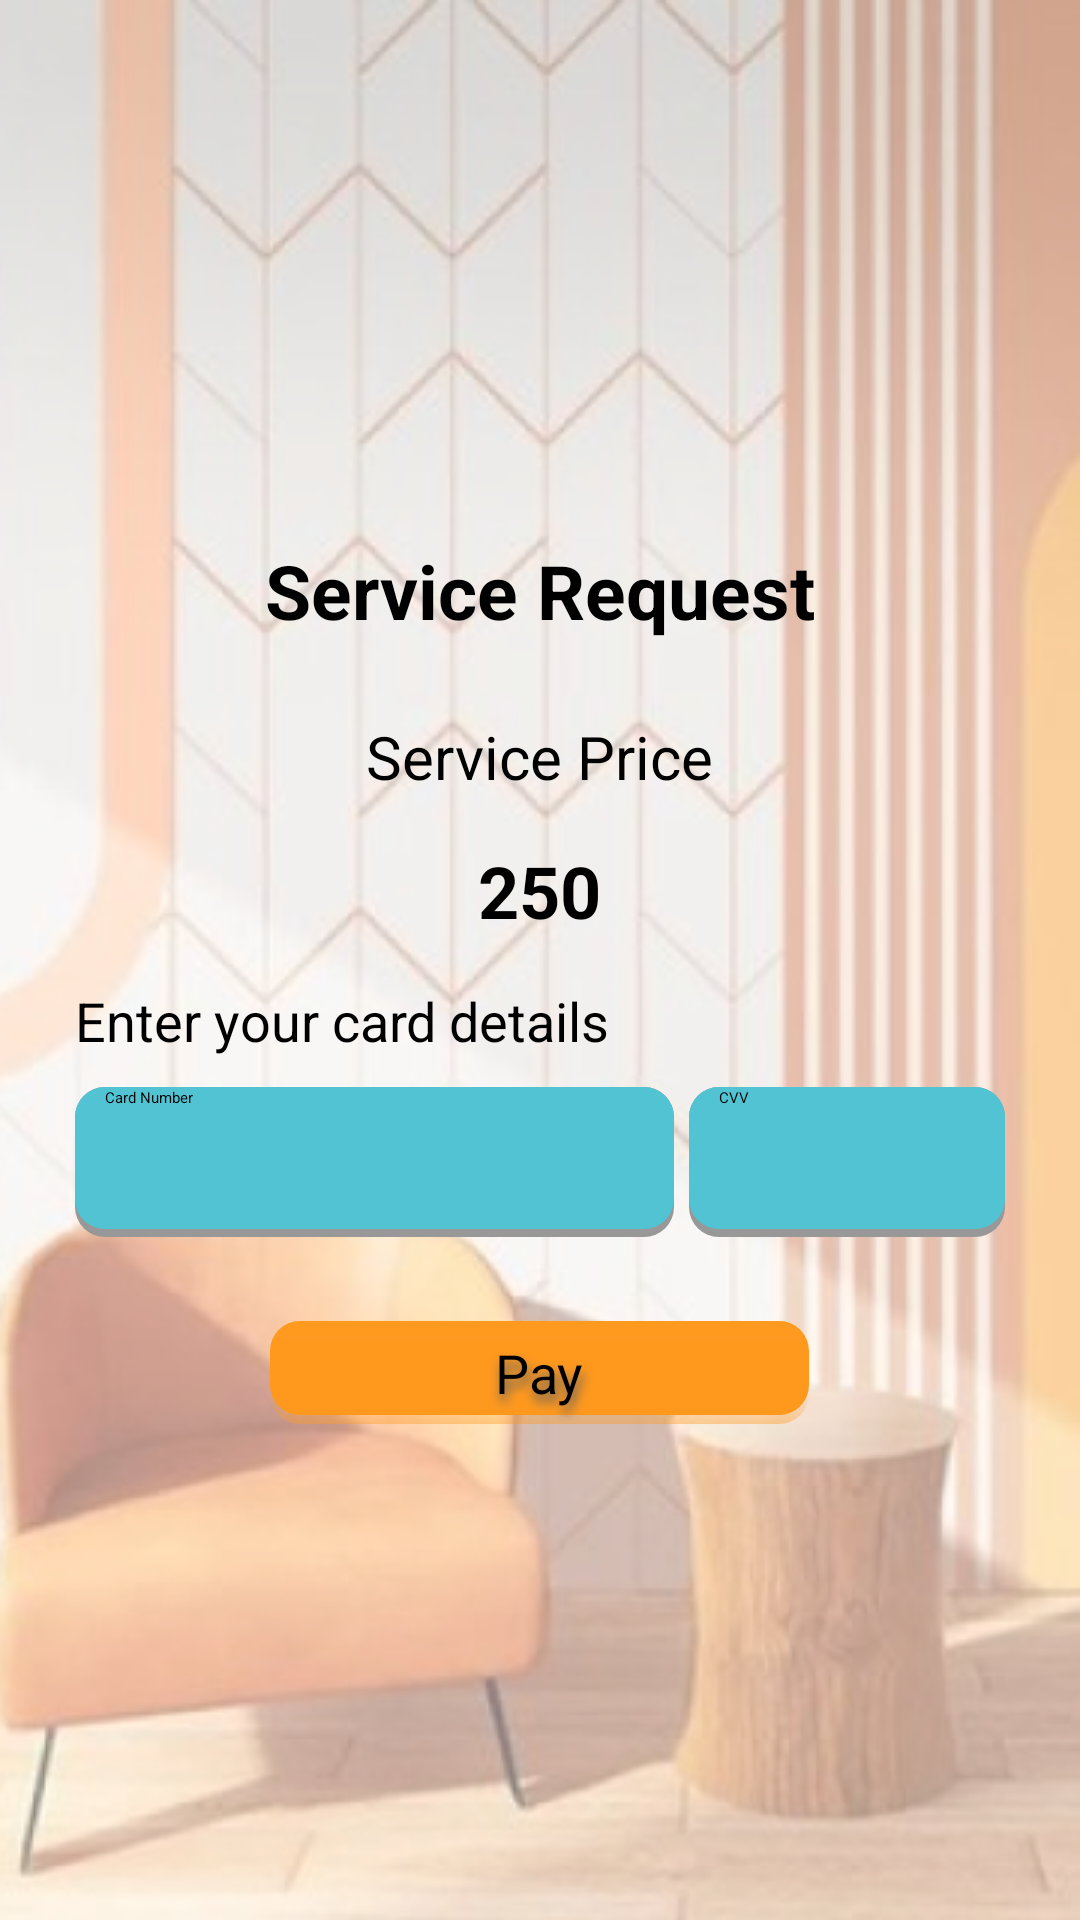

The Android layout XML behind this screen, and the referenced resources:
<!-- AndroidManifest.xml: application theme Theme.Ashghaluk -->
<!-- res/layout/activity_request_service.xml -->
<?xml version="1.0" encoding="utf-8"?>
<androidx.appcompat.widget.LinearLayoutCompat xmlns:android="http://schemas.android.com/apk/res/android"
    xmlns:app="http://schemas.android.com/apk/res-auto"
    xmlns:tools="http://schemas.android.com/tools"
    android:layout_width="match_parent"
    android:layout_height="match_parent"
    android:orientation="vertical"
    android:background="@drawable/back"
    android:gravity="center_vertical"
    android:paddingHorizontal="25dp"
    tools:context=".RequestServiceActivity">


    <TextView

        android:layout_width="wrap_content"
        android:layout_height="wrap_content"
        android:layout_marginVertical="15dp"
        android:layout_gravity="center_horizontal"
        android:text="Service Request"
        android:textSize="25sp"
        android:textStyle="bold" />

    <TextView
        android:layout_width="wrap_content"
        android:layout_height="wrap_content"
        android:layout_marginVertical="10dp"
        android:layout_gravity="center_horizontal"
        android:text="Service Price"
        android:textSize="20sp"
        android:textStyle="" />

    <TextView
        android:id="@+id/price"
        android:layout_width="wrap_content"
        android:layout_height="wrap_content"
        android:layout_marginVertical="5dp"
        android:layout_gravity="center_horizontal"
        android:text="250"
        android:textSize="24sp"
        android:textStyle="bold" />

    <TextView
        android:layout_gravity="left"
        android:layout_width="wrap_content"
        android:layout_height="wrap_content"
        android:layout_marginVertical="10dp"
        android:text="Enter your card details"
        android:textSize="18sp" />

    <androidx.appcompat.widget.LinearLayoutCompat
        android:layout_width="match_parent"
        android:layout_height="wrap_content">
        <androidx.appcompat.widget.AppCompatEditText
            android:id="@+id/card_number"
            android:layout_width="wrap_content"
            android:layout_height="@dimen/edit_box_height"
            android:background="@drawable/edit_text_back"
            android:inputType="number"
            android:hint="Card Number"
            android:layout_weight="2"
            android:layout_marginBottom="15dp"
            android:paddingHorizontal="10dp" />
        <androidx.appcompat.widget.AppCompatEditText
            android:layout_marginLeft="5dp"
            android:layout_weight="1"
            android:id="@+id/cvv"
            android:layout_width="wrap_content"
            android:layout_height="@dimen/edit_box_height"
            android:background="@drawable/edit_text_back"
            android:inputType="number"
            android:hint="CVV"
            android:layout_marginBottom="15dp"
            android:paddingHorizontal="10dp" />
    </androidx.appcompat.widget.LinearLayoutCompat>



    <androidx.appcompat.widget.AppCompatButton
        android:id="@+id/pay"
        android:layout_width="wrap_content"
        android:layout_height="wrap_content"
        android:layout_gravity="center"
        android:layout_marginTop="13dp"
        android:background="@drawable/button_back"
        android:gravity="center"
        android:paddingHorizontal="75dp"
        android:paddingVertical="5dp"
        android:shadowColor="#636262"
        android:shadowDx="2"
        android:shadowDy="8"
        android:shadowRadius="8"
        android:backgroundTint="@color/hit_color"
        android:text="Pay"
        android:textAllCaps="false"
        android:textSize="18sp" />



</androidx.appcompat.widget.LinearLayoutCompat>
<!-- resources referenced by this layout -->
<resources>
  <color name="hit_color">#FF991E</color>
  <dimen name="edit_box_height">50dp</dimen>
  <!-- drawable back: png bitmap (drawable-v24, 185706 bytes) -->
  <!-- drawable button_back (drawable) -->
  <?xml version="1.0" encoding="utf-8"?>
  <layer-list xmlns:android="http://schemas.android.com/apk/res/android">
  
      
      <item>
          <shape android:shape="rectangle">
              <gradient
                  android:angle="90"
                  android:centerColor="#00FF0000"
                  android:centerY="0.3"
                  android:endColor="#00FF0000"
                  android:startColor="#6B000000" />
              <corners android:radius="10dp" />
          </shape>
      </item>
      <item android:bottom="3dp" >
          <shape android:shape="rectangle">
              <solid android:color="@color/cyan"/>
              <corners android:radius="10dp"/>
          </shape>
  
      </item>
  
      
      
      
      
      
      
      
      
      
      
      
      
      
      
      
      
      
      
      
      
      
      
      
      
      
      <item>
          <shape android:shape="rectangle">
              <gradient
                  android:angle="270"
                  android:centerColor="#00FF0000"
                  android:centerY="0.2"
                  android:endColor="#00FF0000"
                  android:startColor="#6B000000" />
              <corners android:radius="10dp" />
          </shape>
      </item>
  
  </layer-list>
  <!-- drawable edit_text_back (drawable) -->
  <?xml version="1.0" encoding="utf-8"?>
  <layer-list xmlns:android="http://schemas.android.com/apk/res/android">
  
      
  
      
  
  
      
      <item>
          <shape android:shape="rectangle">
              <corners android:radius="10dp"/>
              <solid android:color="#989898" />
          </shape>
      </item>
  
      
      <item android:bottom="8px"  >
          <shape android:shape="rectangle">
              <corners android:radius="10dp"/>
              <solid android:color="@color/cyan" />
          </shape>
      </item>
  </layer-list>
  <style name="Theme.Ashghaluk" parent="Theme.MaterialComponents.Light.NoActionBar">
          
          <item name="colorPrimary">@color/cyan</item>
          <item name="colorPrimaryVariant">@color/varient_color</item>
          <item name="colorOnPrimary">@color/black</item>
          
          <item name="colorSecondary">@color/teal_200</item>
          <item name="colorSecondaryVariant">@color/teal_200</item>
          <item name="colorOnSecondary">@color/black</item>
          
          <item name="android:statusBarColor" tools:targetApi="l">?attr/colorPrimaryVariant</item>
          
          <item name="android:textColor">#4E4444</item>
      </style>
  <color name="cyan">#FF51C3D2</color>
  <color name="varient_color">#d0a68f</color>
  <color name="black">#FF000000</color>
  <color name="teal_200">#FF03DAC5</color>
</resources>
